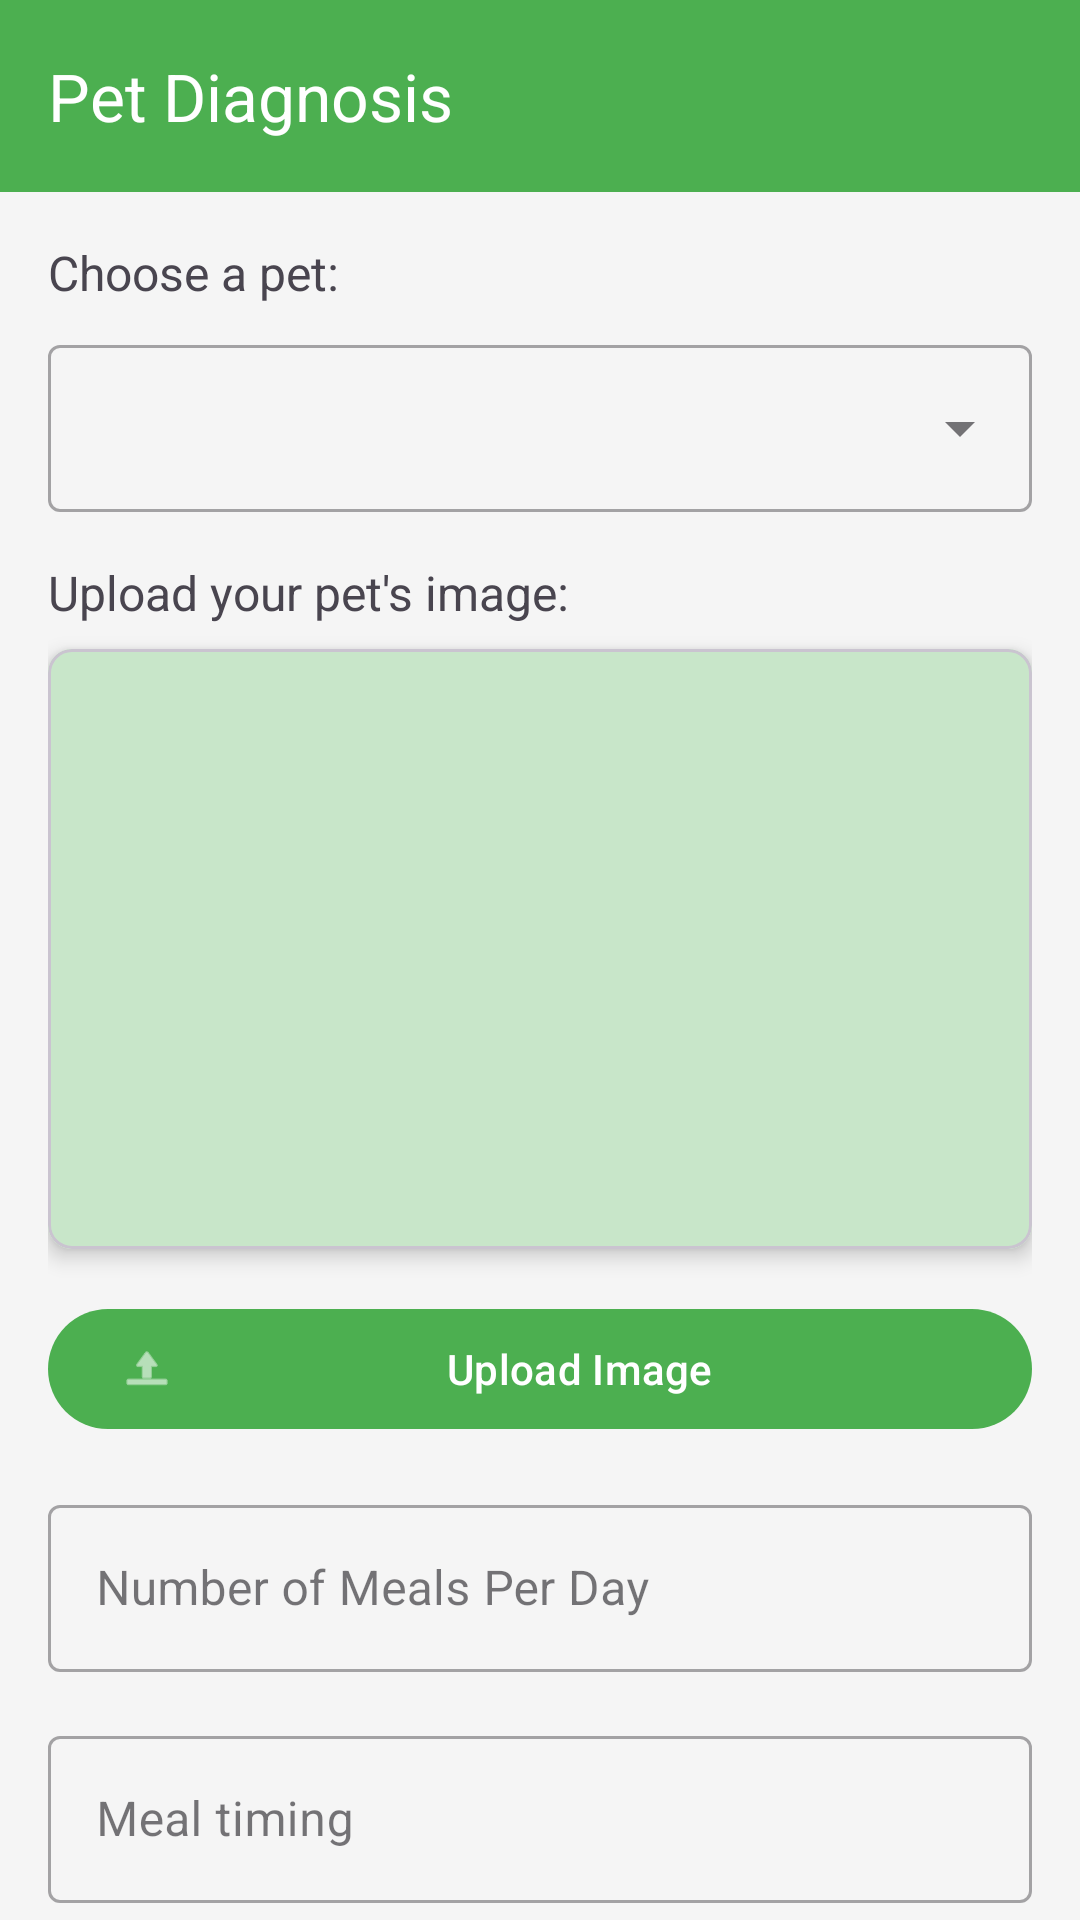

Android layout source for this screen:
<!-- AndroidManifest.xml: application theme Theme.Cropsproject -->
<!-- res/layout/activity_diagnosis.xml -->
<?xml version="1.0" encoding="utf-8"?>
<androidx.coordinatorlayout.widget.CoordinatorLayout
    xmlns:android="http://schemas.android.com/apk/res/android"
    xmlns:app="http://schemas.android.com/apk/res-auto"
    xmlns:tools="http://schemas.android.com/tools"
    android:layout_width="match_parent"
    android:layout_height="match_parent"
    android:background="@color/background"
    tools:context=".DiagnosisActivity">

    <com.google.android.material.appbar.AppBarLayout
        android:layout_width="match_parent"
        android:layout_height="wrap_content">

        <androidx.appcompat.widget.Toolbar
            android:id="@+id/toolbar"
            android:layout_width="match_parent"
            android:layout_height="?attr/actionBarSize"
            android:background="@color/primary"
            app:title="Pet Diagnosis"
            app:titleTextColor="@color/white" />

    </com.google.android.material.appbar.AppBarLayout>

    <androidx.core.widget.NestedScrollView
        android:layout_width="match_parent"
        android:layout_height="match_parent"
        app:layout_behavior="@string/appbar_scrolling_view_behavior">

        <LinearLayout
            android:layout_width="match_parent"
            android:layout_height="wrap_content"
            android:orientation="vertical"
            android:padding="16dp">

            <com.google.android.material.textview.MaterialTextView
                android:id="@+id/choosePetLabel"
                android:layout_width="wrap_content"
                android:layout_height="wrap_content"
                android:text="Choose a pet:"
                android:textSize="16sp"
                android:layout_marginBottom="8dp" />

            <com.google.android.material.textfield.TextInputLayout
                android:layout_width="match_parent"
                android:layout_height="wrap_content"
                android:layout_marginBottom="16dp"
                style="@style/Widget.MaterialComponents.TextInputLayout.OutlinedBox.ExposedDropdownMenu">

                <AutoCompleteTextView
                    android:id="@+id/petSpinner"
                    android:layout_width="match_parent"
                    android:layout_height="wrap_content"
                    android:inputType="none" />

            </com.google.android.material.textfield.TextInputLayout>

            <com.google.android.material.textview.MaterialTextView
                android:id="@+id/imageLabel"
                android:layout_width="wrap_content"
                android:layout_height="wrap_content"
                android:text="Upload your pet's image:"
                android:textSize="16sp"
                android:layout_marginBottom="8dp" />

            <com.google.android.material.card.MaterialCardView
                android:layout_width="match_parent"
                android:layout_height="200dp"
                android:layout_marginBottom="16dp"
                app:cardCornerRadius="8dp"
                app:cardElevation="4dp">

                <ImageView
                    android:id="@+id/petImageView"
                    android:layout_width="match_parent"
                    android:layout_height="match_parent"
                    android:scaleType="centerCrop"
                    android:background="@color/primary_light" />

            </com.google.android.material.card.MaterialCardView>

            <com.google.android.material.button.MaterialButton
                android:id="@+id/uploadImageButton"
                android:layout_width="match_parent"
                android:layout_height="wrap_content"
                android:text="Upload Image"
                android:layout_marginBottom="16dp"
                app:icon="@android:drawable/ic_menu_upload" />

            <com.google.android.material.textfield.TextInputLayout
                android:layout_width="match_parent"
                android:layout_height="wrap_content"
                android:layout_marginBottom="16dp"
                style="@style/Widget.MaterialComponents.TextInputLayout.OutlinedBox">

                <com.google.android.material.textfield.TextInputEditText
                    android:id="@+id/diagnosisInput"
                    android:layout_width="match_parent"
                    android:layout_height="wrap_content"
                    android:hint="Number of Meals Per Day"
                    android:inputType="number" />
            </com.google.android.material.textfield.TextInputLayout>

            <com.google.android.material.textfield.TextInputLayout
                android:layout_width="match_parent"
                android:layout_height="wrap_content"
                android:layout_marginBottom="16dp"
                style="@style/Widget.MaterialComponents.TextInputLayout.OutlinedBox">

                <com.google.android.material.textfield.TextInputEditText
                    android:id="@+id/durationEditText"
                    android:layout_width="match_parent"
                    android:layout_height="wrap_content"
                    android:hint="Meal timing" />
            </com.google.android.material.textfield.TextInputLayout>

            <com.google.android.material.textfield.TextInputLayout
                android:layout_width="match_parent"
                android:layout_height="wrap_content"
                android:layout_marginBottom="16dp"
                style="@style/Widget.MaterialComponents.TextInputLayout.OutlinedBox">

                <com.google.android.material.textfield.TextInputEditText
                    android:id="@+id/dietEditText"
                    android:layout_width="match_parent"
                    android:layout_height="wrap_content"
                    android:hint="Enter dietary information" />
            </com.google.android.material.textfield.TextInputLayout>

            <com.google.android.material.button.MaterialButton
                android:id="@+id/submitDiagnosisButton"
                android:layout_width="match_parent"
                android:layout_height="wrap_content"
                android:text="Get DATA"
                android:layout_marginBottom="16dp" />

            <com.google.android.material.button.MaterialButton
                android:id="@+id/convertToSpeechButton"
                android:layout_width="match_parent"
                android:layout_height="wrap_content"
                android:text="Convert to Speech"
                android:layout_marginBottom="16dp"
                app:icon="@android:drawable/ic_btn_speak_now" />

            <com.google.android.material.card.MaterialCardView
                android:layout_width="match_parent"
                android:layout_height="wrap_content"
                android:layout_marginBottom="16dp"
                app:cardCornerRadius="8dp"
                app:cardElevation="4dp">

                <com.google.android.material.textview.MaterialTextView
                    android:id="@+id/outputtxt"
                    android:layout_width="match_parent"
                    android:layout_height="wrap_content"
                    android:padding="16dp"
                    android:text="Output will be displayed here"
                    android:textSize="16sp" />

            </com.google.android.material.card.MaterialCardView>

        </LinearLayout>
    </androidx.core.widget.NestedScrollView>
</androidx.coordinatorlayout.widget.CoordinatorLayout>
<!-- resources referenced by this layout -->
<resources>
  <color name="background">#F5F5F5</color>
  <color name="primary">#4CAF50</color>
  <color name="primary_light">#C8E6C9</color>
  <color name="white">#FFFFFFFF</color>
  <style name="Theme.Cropsproject" parent="Base.Theme.Cropsproject" />
  <style name="Base.Theme.Cropsproject" parent="Theme.Material3.DayNight.NoActionBar">
          <item name="colorPrimary">@color/primary</item>
          <item name="colorPrimaryDark">@color/primary_dark</item>
          <item name="colorAccent">@color/accent</item>
      </style>
  <color name="primary_dark">#388E3C</color>
  <color name="accent">#FF9800</color>
</resources>
